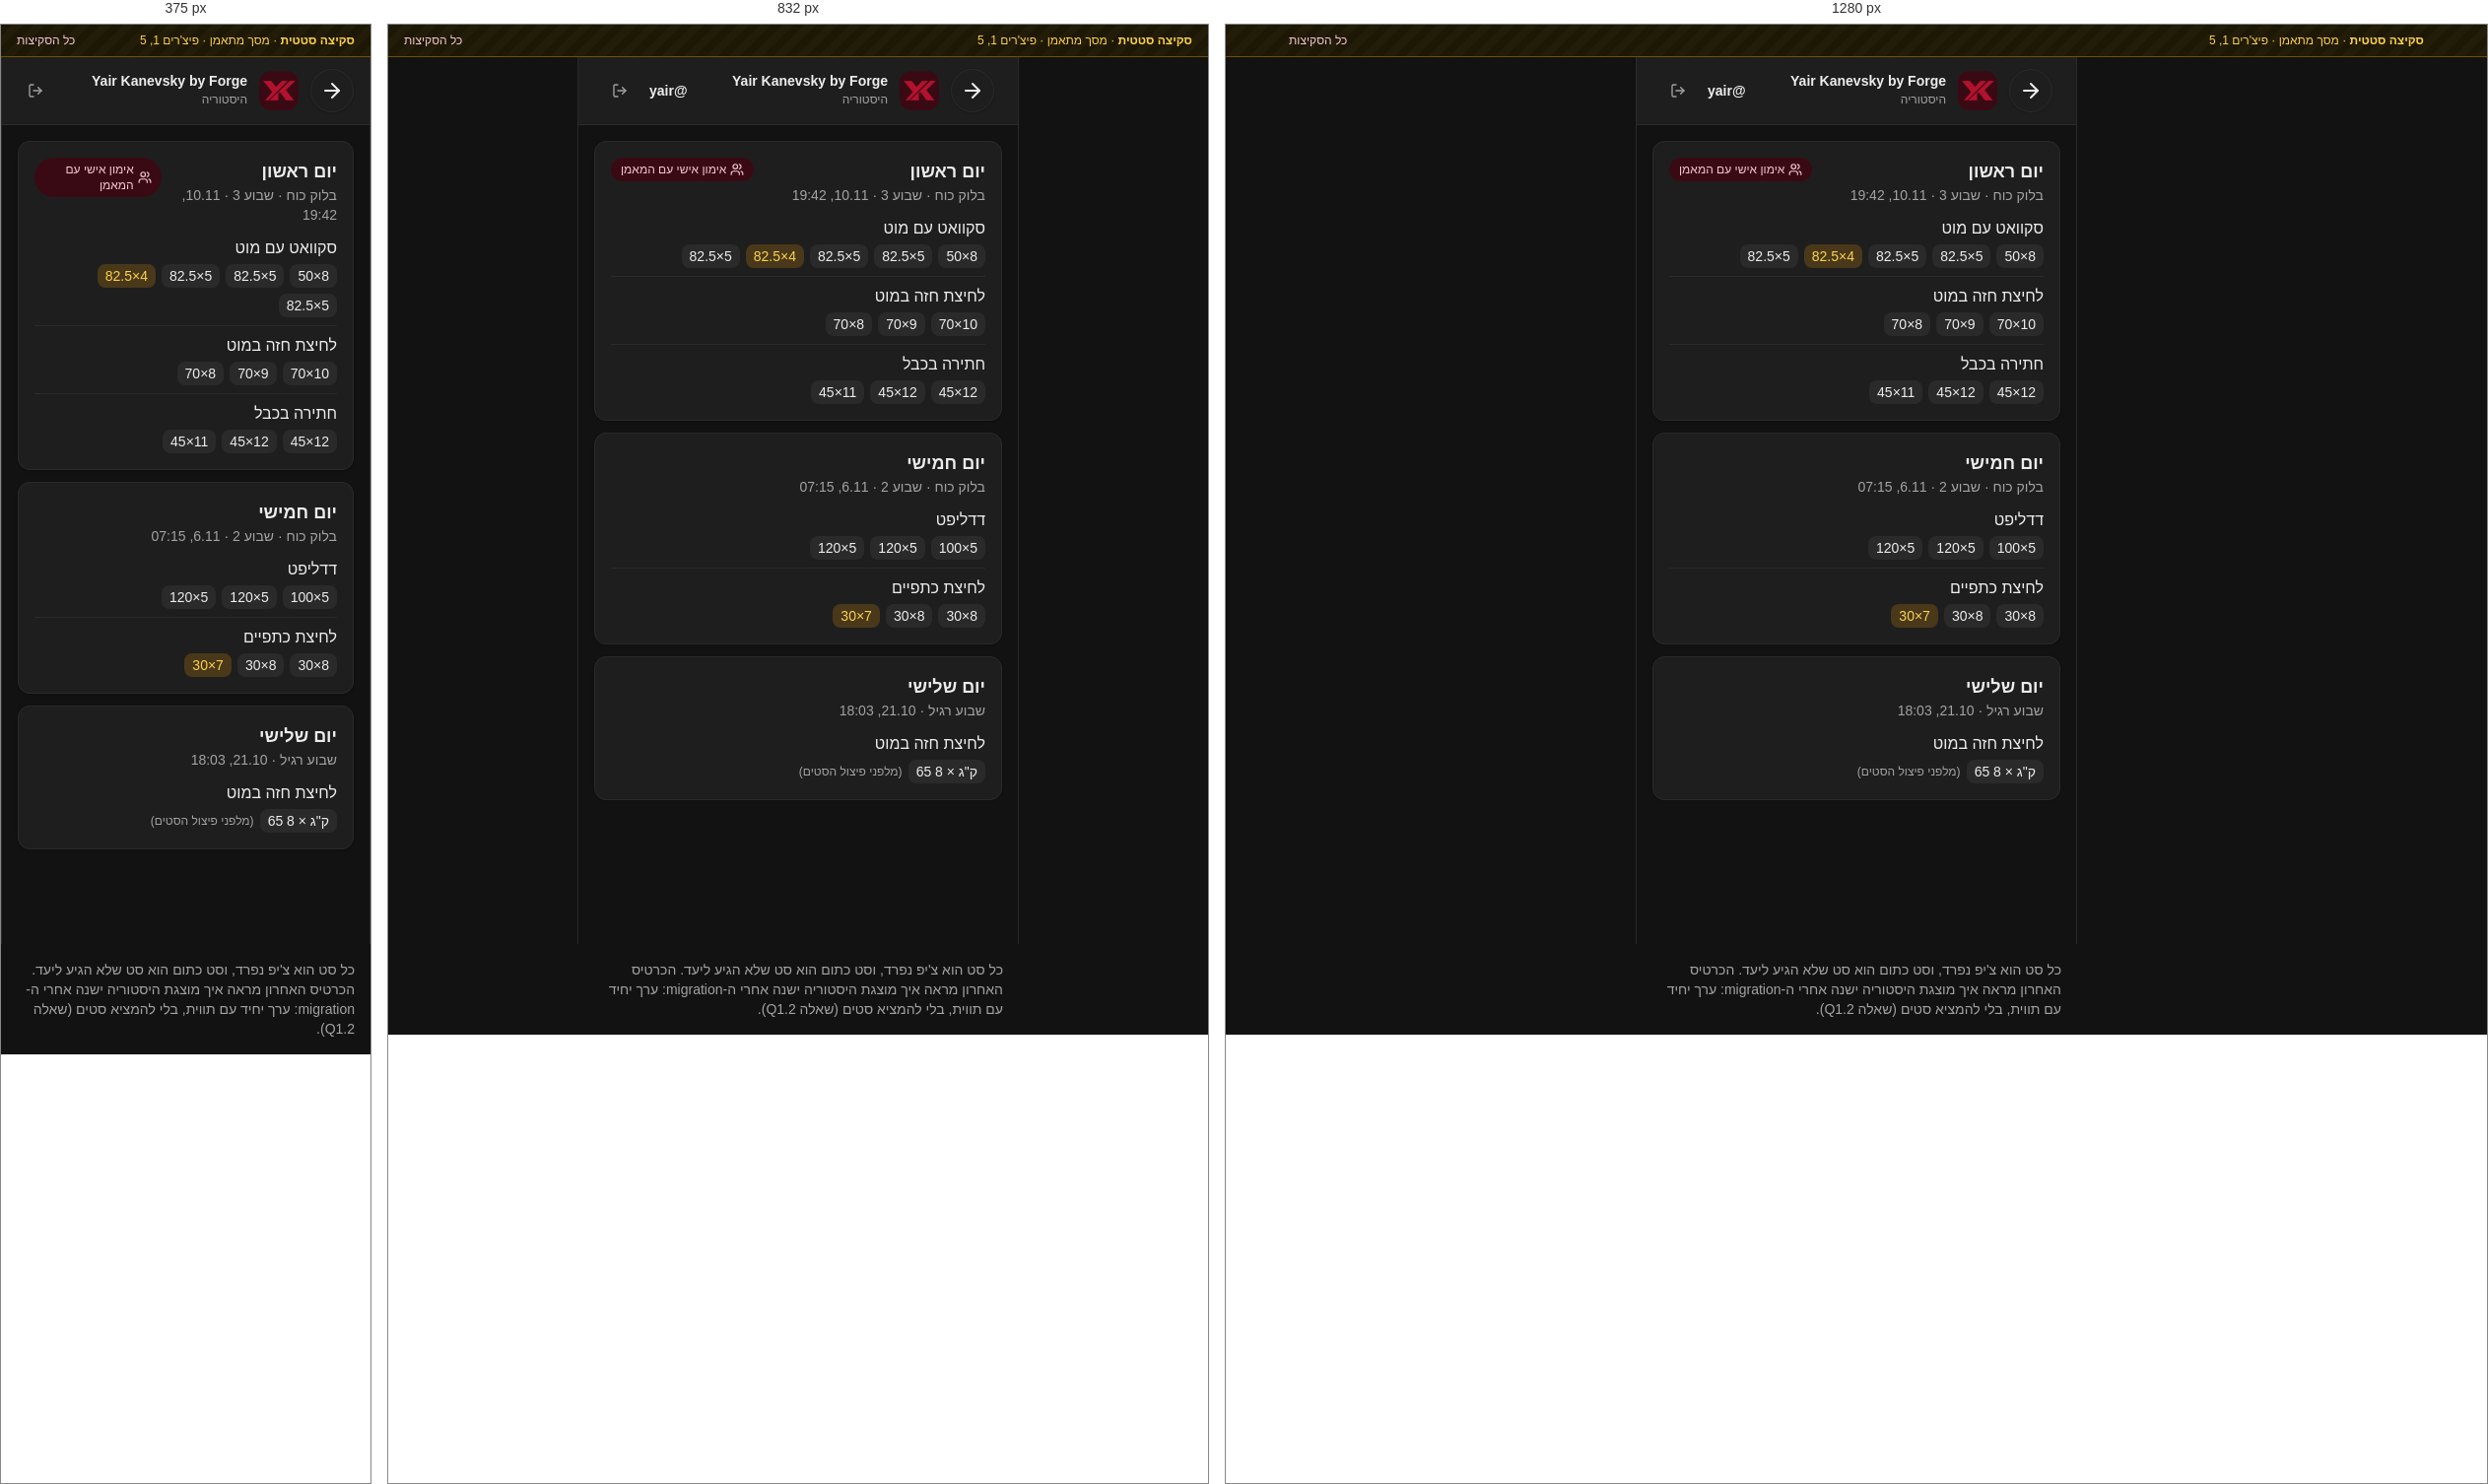
Rendered at 375 px, 832 px and 1280 px, left to right.

<!-- file: trainee-history.html -->
<!doctype html>
<html lang="he" dir="rtl">
<head>
<meta charset="utf-8">
<meta name="viewport" content="width=device-width, initial-scale=1">
<title>היסטוריה, מתאמן</title>
<link rel="preconnect" href="https://fonts.googleapis.com">
<link rel="stylesheet" href="https://fonts.googleapis.com/css2?family=Heebo:wght@400;500;600;700&display=swap">
<!-- Static sketch only. sketches.css is compiled from sketches.input.css (the app's own tokens from src/app/globals.css) with Tailwind v4. Not connected to any code. -->
<link rel="stylesheet" href="sketches.css">
<style>
  body { font-family: 'Heebo', Arial, sans-serif; }
  input { font: inherit; }
  .sketch-note { background: repeating-linear-gradient(-45deg,#231c08,#231c08 8px,#1d1706 8px,#1d1706 16px); }
</style>
</head>
<body class="min-h-screen bg-background text-foreground antialiased">
<div class="sketch-note border-b border-warning/40 px-4 py-2 text-xs text-warning-foreground">
  <div class="mx-auto flex max-w-6xl flex-wrap items-center justify-between gap-2">
    <span><b>סקיצה סטטית</b> · מסך מתאמן · פיצ'רים 1, 5</span>
    <a href="index.html" class="font-medium text-primary-text underline-offset-4 hover:underline">כל הסקיצות</a>
  </div>
</div>

<div class="mx-auto min-h-screen max-w-md border-x border-border bg-background">

<header class="flex items-center justify-between border-b border-border bg-card px-4 py-3 sm:px-6">
  <div class="flex items-center gap-3">
    <a href="#" aria-label="חזרה" class="flex h-11 w-11 shrink-0 items-center justify-center rounded-full border border-border bg-card shadow-sm"><svg xmlns="http://www.w3.org/2000/svg" viewBox="0 0 24 24" fill="none" stroke="currentColor" stroke-width="2" stroke-linecap="round" stroke-linejoin="round" class="h-6 w-6 shrink-0" aria-hidden="true"><path d="M5 12h14"/><path d="m12 5 7 7-7 7"/></svg></a>
    <img src="../../public/logo-mark.png" alt="" class="h-10 w-10 rounded-xl object-cover bg-primary-tint">
    <div>
      <p class="text-sm font-semibold leading-none">Yair Kanevsky by Forge</p>
      <p class="mt-1 text-xs text-muted-foreground">היסטוריה</p>
    </div>
  </div>
  <div class="flex items-center gap-3">
    
    <p class="hidden text-sm font-semibold sm:block">@yair</p>
    <span class="flex h-9 w-9 items-center justify-center rounded-md text-muted-foreground"><svg xmlns="http://www.w3.org/2000/svg" viewBox="0 0 24 24" fill="none" stroke="currentColor" stroke-width="2" stroke-linecap="round" stroke-linejoin="round" class="h-4 w-4 shrink-0" aria-hidden="true"><path d="M9 21H5a2 2 0 0 1-2-2V5a2 2 0 0 1 2-2h4"/><polyline points="16 17 21 12 16 7"/><line x1="21" x2="9" y1="12" y2="12"/></svg></span>
  </div>
</header>
<main class="space-y-3 p-4">
  <div class="rounded-xl border border-border bg-card shadow-sm">
    <div class="flex items-start justify-between gap-2 p-4 pb-2">
      <div>
        <p class="text-lg font-semibold">יום ראשון</p>
        <p class="text-sm text-muted-foreground">בלוק כוח · שבוע 3 · 10.11, 19:42</p>
      </div>
      <span class="flex items-center gap-1 rounded-full bg-primary-tint px-2.5 py-1 text-xs font-medium text-primary-text"><svg xmlns="http://www.w3.org/2000/svg" viewBox="0 0 24 24" fill="none" stroke="currentColor" stroke-width="2" stroke-linecap="round" stroke-linejoin="round" class="h-3.5 w-3.5 shrink-0" aria-hidden="true"><path d="M16 21v-2a4 4 0 0 0-4-4H6a4 4 0 0 0-4 4v2"/><circle cx="9" cy="7" r="4"/><path d="M22 21v-2a4 4 0 0 0-3-3.87"/><path d="M16 3.13a4 4 0 0 1 0 7.75"/></svg>אימון אישי עם המאמן</span>
    </div>
    <div class="space-y-2 p-4 pt-1">

    <div class="space-y-1 border-t border-border pt-2 first:border-0 first:pt-0">
      <p class="text-base font-medium">סקוואט עם מוט</p>
      <div class="flex flex-wrap gap-1.5"><span class="rounded-md px-2 py-0.5 text-sm bg-muted"><bdi dir="ltr">50×8</bdi></span><span class="rounded-md px-2 py-0.5 text-sm bg-muted"><bdi dir="ltr">82.5×5</bdi></span><span class="rounded-md px-2 py-0.5 text-sm bg-muted"><bdi dir="ltr">82.5×5</bdi></span><span class="rounded-md px-2 py-0.5 text-sm bg-warning/20 text-warning-foreground"><bdi dir="ltr">82.5×4</bdi></span><span class="rounded-md px-2 py-0.5 text-sm bg-muted"><bdi dir="ltr">82.5×5</bdi></span></div>
    </div>
    <div class="space-y-1 border-t border-border pt-2 first:border-0 first:pt-0">
      <p class="text-base font-medium">לחיצת חזה במוט</p>
      <div class="flex flex-wrap gap-1.5"><span class="rounded-md px-2 py-0.5 text-sm bg-muted"><bdi dir="ltr">70×10</bdi></span><span class="rounded-md px-2 py-0.5 text-sm bg-muted"><bdi dir="ltr">70×9</bdi></span><span class="rounded-md px-2 py-0.5 text-sm bg-muted"><bdi dir="ltr">70×8</bdi></span></div>
    </div>
    <div class="space-y-1 border-t border-border pt-2 first:border-0 first:pt-0">
      <p class="text-base font-medium">חתירה בכבל</p>
      <div class="flex flex-wrap gap-1.5"><span class="rounded-md px-2 py-0.5 text-sm bg-muted"><bdi dir="ltr">45×12</bdi></span><span class="rounded-md px-2 py-0.5 text-sm bg-muted"><bdi dir="ltr">45×12</bdi></span><span class="rounded-md px-2 py-0.5 text-sm bg-muted"><bdi dir="ltr">45×11</bdi></span></div>
    </div>
    </div>
  </div>

  <div class="rounded-xl border border-border bg-card shadow-sm">
    <div class="p-4 pb-2">
      <p class="text-lg font-semibold">יום חמישי</p>
      <p class="text-sm text-muted-foreground">בלוק כוח · שבוע 2 · 6.11, 07:15</p>
    </div>
    <div class="space-y-2 p-4 pt-1">

    <div class="space-y-1 border-t border-border pt-2 first:border-0 first:pt-0">
      <p class="text-base font-medium">דדליפט</p>
      <div class="flex flex-wrap gap-1.5"><span class="rounded-md px-2 py-0.5 text-sm bg-muted"><bdi dir="ltr">100×5</bdi></span><span class="rounded-md px-2 py-0.5 text-sm bg-muted"><bdi dir="ltr">120×5</bdi></span><span class="rounded-md px-2 py-0.5 text-sm bg-muted"><bdi dir="ltr">120×5</bdi></span></div>
    </div>
    <div class="space-y-1 border-t border-border pt-2 first:border-0 first:pt-0">
      <p class="text-base font-medium">לחיצת כתפיים</p>
      <div class="flex flex-wrap gap-1.5"><span class="rounded-md px-2 py-0.5 text-sm bg-muted"><bdi dir="ltr">30×8</bdi></span><span class="rounded-md px-2 py-0.5 text-sm bg-muted"><bdi dir="ltr">30×8</bdi></span><span class="rounded-md px-2 py-0.5 text-sm bg-warning/20 text-warning-foreground"><bdi dir="ltr">30×7</bdi></span></div>
    </div>
    </div>
  </div>

  <div class="rounded-xl border border-border bg-card shadow-sm">
    <div class="p-4 pb-2">
      <p class="text-lg font-semibold">יום שלישי</p>
      <p class="text-sm text-muted-foreground">שבוע רגיל · 21.10, 18:03</p>
    </div>
    <div class="space-y-2 p-4 pt-1">
      <div class="space-y-1">
        <p class="text-base font-medium">לחיצת חזה במוט</p>
        <div class="flex flex-wrap items-center gap-1.5">
          <span class="rounded-md bg-muted px-2 py-0.5 text-sm"><bdi dir="ltr">65 ק"ג × 8</bdi></span>
          <span class="text-xs text-muted-foreground">(מלפני פיצול הסטים)</span>
        </div>
      </div>
    </div>
  </div>
</main>
</div>
<div class="mx-auto max-w-md p-4 text-sm text-muted-foreground">
  <p>כל סט הוא צ'יפ נפרד, וסט כתום הוא סט שלא הגיע ליעד. הכרטיס האחרון מראה איך מוצגת היסטוריה ישנה אחרי ה-migration: ערך יחיד עם תווית, בלי להמציא סטים (שאלה Q1.2).</p>
</div>

</body>
</html>


/* @media block from sketches.css */
@media (min-width:40rem){.sm\:block{display:block}.sm\:grid-cols-2{grid-template-columns:repeat(2,minmax(0,1fr))}.sm\:grid-cols-3{grid-template-columns:repeat(3,minmax(0,1fr))}.sm\:grid-cols-4{grid-template-columns:repeat(4,minmax(0,1fr))}.sm\:grid-cols-6{grid-template-columns:repeat(6,minmax(0,1fr))}.sm\:p-6{padding:calc(var(--spacing)*6)}.sm\:px-6{padding-inline:calc(var(--spacing)*6)}}

/* @media block from sketches.css */
@media (min-width:64rem){.lg\:grid-cols-3{grid-template-columns:repeat(3,minmax(0,1fr))}}